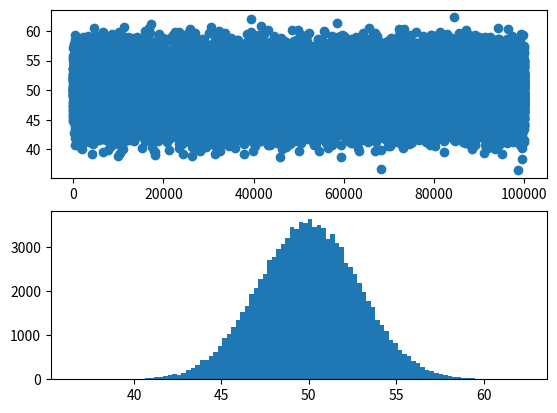

Python code for this plot:
import numpy as np
import matplotlib.pyplot as plt
matrice_aleatoire = np.random.rand(100, 100000)
# print(np.mean(matrice_aleatoire))
# print(np.std(matrice_aleatoire))
sommes = np.sum(matrice_aleatoire,0)
plt.subplot(211)
plt.scatter(range(100000), sommes)
plt.subplot(212)
plt.hist(sommes,bins=100)
print("La moyenne empirique de notre distribution est {}."
      .format(np.mean(sommes)))
print("La moyenne empirique de la variable généré par la fonction rand est {}."
      .format(np.mean(np.random.rand(100000))))
print("La déviation standard empirique de notre distribution est {}."
      .format(np.std(sommes)))
print("La déviation standard empirique de la variable généré par la fonction rand est {}."
      .format(np.std(np.random.rand(100000))))
np.quantile
plt.show()